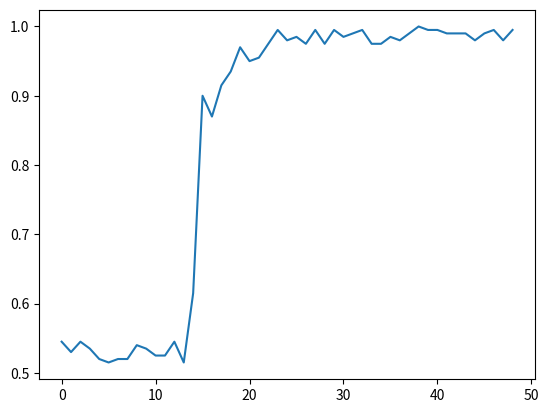
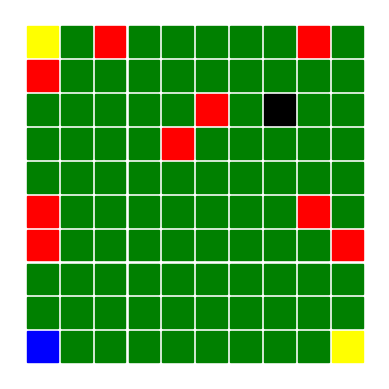
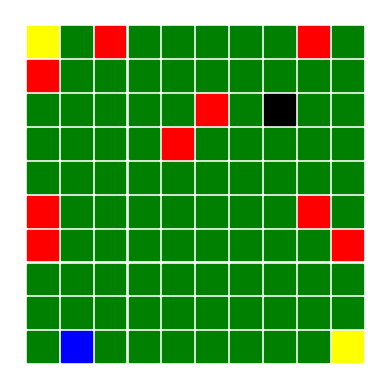
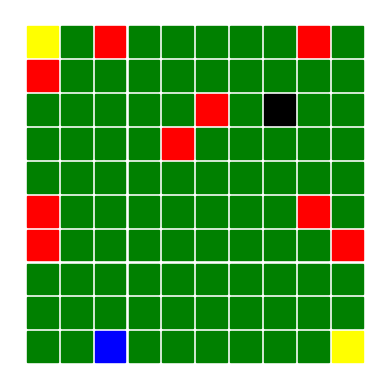
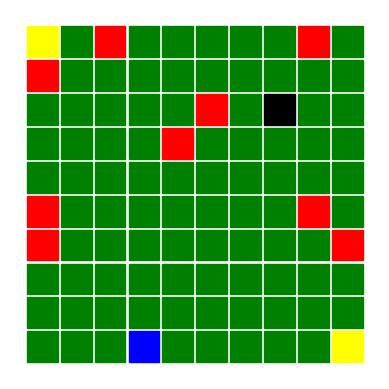
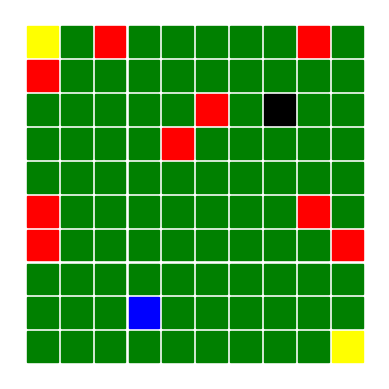
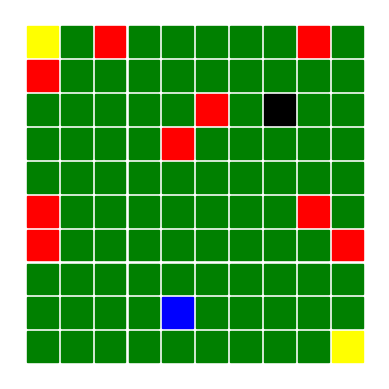
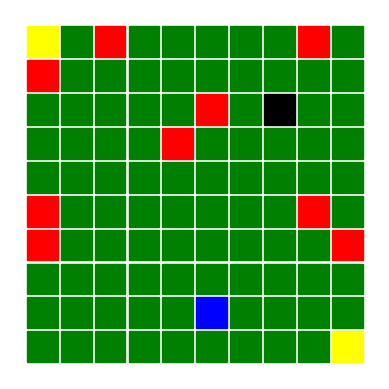
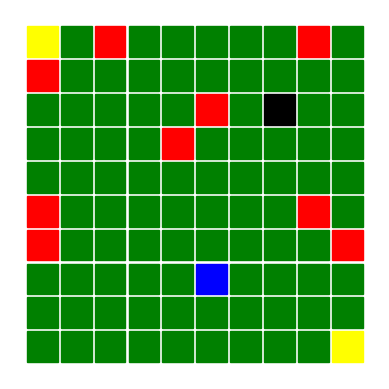
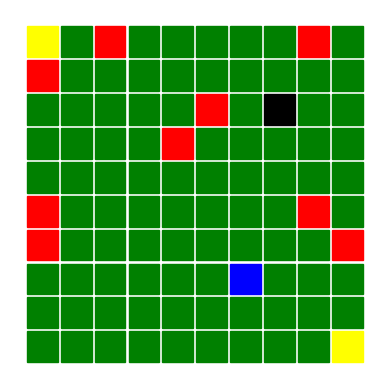
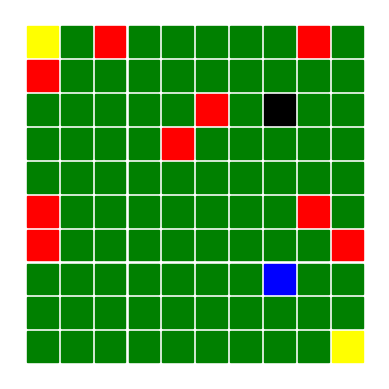
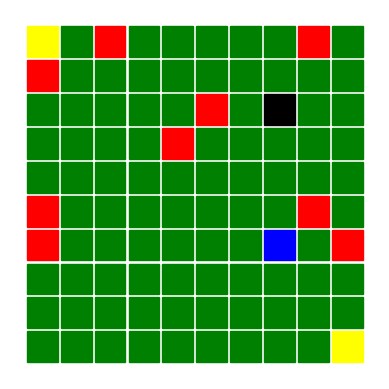
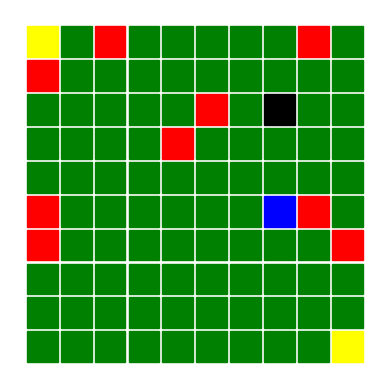
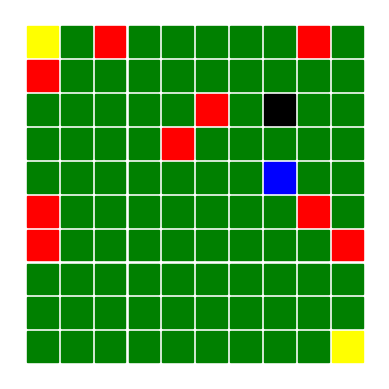
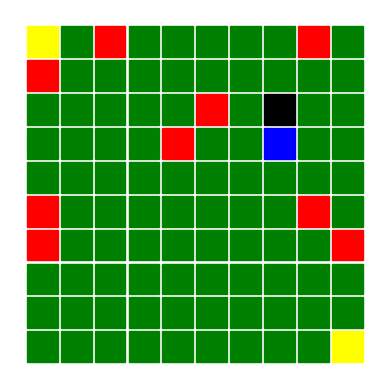

Recreate these plots in Python, in order.
'''
Date: 11/17/20

— Add new exploration (UCB-1, Pursuit)
— Add map.
— Add testing.
'''
import numpy as np
import matplotlib.pyplot as plt
import matplotlib.patches as patches
import matplotlib.collections as coll
import numpy.random as nr
import argparse
import time
import sys


def drawWorld(map_size=5, agent_loc=(0,0), obstacle_loc_lst=[(3,3)],optimal_exit=(1,1),maze_exits_suboptimal=[(4,4)], pause = 2):
    '''
    :param map_size: map will be nXn squares
    :param agent_loc: a pair of coordinates (x,y)
    :param obstacle_loc_lst: list of tuples [(x1,y1),...,(x2,y2)]
    :param pause in seconds
    :maze_exits_suboptimal: list suboptimal exits
    :optimal_exit: tuple (x,y)
    :return: plotted map.
    '''
    wid = 1
    hei = 1
    nrows = map_size
    ncols = map_size
    inbetween = 0.1

    xx = np.arange(0, ncols, (wid+inbetween))
    yy = np.arange(0, nrows, (hei+inbetween))

    fig = plt.figure()
    ax = plt.subplot(111, aspect='equal')

    pat = []
    for idx1, xi in enumerate(xx):
        for idx2,yi in enumerate(yy):
            if (idx1,idx2) == agent_loc:
                sq = patches.Rectangle((xi, yi), wid, hei, fill=True, color="blue")

            elif (idx1,idx2) in obstacle_loc_lst:
                sq = patches.Rectangle((xi, yi), wid, hei, fill=True, color="red")
            elif (idx1,idx2) == optimal_exit:
                sq = patches.Rectangle((xi, yi), wid, hei, fill=True, color="black")
            elif (idx1,idx2)  in maze_exits_suboptimal:
                sq = patches.Rectangle((xi, yi), wid, hei, fill=True, color="yellow")
            else:
                sq = patches.Rectangle((xi, yi), wid, hei, fill=True, color="green")
            ax.add_patch(sq)

    pc = coll.PatchCollection(pat)
    ax.add_collection(pc)
    ax.relim()
    ax.autoscale_view()
    plt.axis('off')
    plt.show(block=False)
    plt.pause(pause)
    #plt.savefig('test.png', dpi=90)


def step_model(state, a):
    # Take a state and an action, return the next state, reward, and whether
    # the terminal state was entered

    if (nr.rand() >= 0.70):
        a = nr.choice(np.delete(A, a))

    row = state[0]
    col = state[1]

    if a == 0:
        next_state = (row + 1, col)
    if a == 1:
        next_state = (row - 1, col)
    if a == 2:
        next_state = (row, col + 1)
    if a == 3:
        next_state = (row, col - 1)

    if (next_state in terminal_list):
        reward = rewards_list[terminal_list.index(next_state)]
        next_state = (-1, -1)
        return list(next_state), reward, 1

    if (next_state in obstacle_list):
        next_state = list(state)
        return list(next_state), 0, 0

    if (0 <= next_state[0] <= grid_size - 1 and 0 <= next_state[1] <= grid_size - 1):
        return list(next_state), 0, 0

    else:
        next_state = list(state)
        return list(next_state), 0, 0


def QL_episode(Q, exploration, state=None, ):
    # Perform Q learning episode (pg. 131)
    # e_greedy input: 1 if using epsilon-greedy. 0 if using random uniform policy
    if (state is None):
        # state= list(nr.randint(0, high= grid_size, size= (1,4))[0])
        state = [0, 0]

    G = 0
    for x in range(1000):
        if exploration == "epsilongGreedy":
            a = epsilon_greedy(state, Q)
        elif exploration == "UCB":
            a = UCB(state,Q)

        state_act = tuple(state + [a])
        next_state, r, terminate = step_model(tuple(state), a)

        G += r
        if terminate:
            Q[state_act] = Q[state_act] + alpha * (r - Q[state_act])
            break
        else:
            Q[state_act] = Q[state_act] + alpha * (r + gamma * np.max(Q[tuple(next_state)]) - Q[state_act])
            state = next_state

    return Q, G


def epsilon_greedy(state, Q):
    # Given a state space, action space, and Q matrix, perform epsilon greedy to choose next action.
    # Ties between the best actions are broken randomly.

    best_action = nr.choice(np.flatnonzero(Q[tuple(state)] == Q[tuple(state)].max()))
    if (nr.rand() < 1 - epsilon + (epsilon / grid_size)):
        a = best_action
    else:
        a = nr.choice(np.delete(A, best_action))

    return a

def UCB(state,Q):
    #First Select all actions at least once.
    actions_count = UCB_param.QA_COUNT_UCB[state[0],state[1]] #1x4 row
    if 0 in actions_count:
        a= np.where(actions_count == 0)[0][0] #pick one of the action that were not executed yet.
        return a

    else:
        action_values_arr = []#1,4 array
        for i in range(4):
            ratio = np.sqrt((2*np.log(np.sum(actions_count))/actions_count[i]))
            bonus = 100*UCB_param.C*ratio
            total = Q[state[0],state[1],i] + bonus
            action_values_arr.append(total)


    a = np.argmax(action_values_arr)
    UCB_param.QA_COUNT_UCB[state[0], state[1],a] +=1 #Update the action count array.
    return a



def teach_model(Q, N_episodes, exploration= "epsilongGreedy"):
    # Teach the model on N_episodes.
    # MC = 1 Use Monte-Carlo, MC = 0 Use Q-Learning
    # e_greedy input: 1 if using epsilon-greedy. 0 if using random uniform policy
    G_arr = []
    try:
        for n in range(N_episodes):
            Q, G = QL_episode(Q, exploration)
            G_arr.append(G)
    finally:
        G = 0
        G_avg_arr = []
        for n, g in enumerate(G_arr):
            G += g
            if (n > 1 and n % 100 == 0):
                G_avg_arr.append(G / 100)
                G = 0
        plt.plot(range(0, len(G_avg_arr)), G_avg_arr)
        #plt.show()

    return Q





def test_model(Q, greedy= True):
    state = start_state
    drawWorld(map_size=grid_size, agent_loc=state, obstacle_loc_lst=obstacle_list, optimal_exit=terminal_list[-1],
              maze_exits_suboptimal=terminal_list[0:-1], pause=pause)

    while state != (-1,-1):
        if greedy is True:
            a = nr.choice(np.flatnonzero(Q[tuple(state)] == Q[tuple(state)].max()))
        else:
            x=2 #put something different here.

        row = state[0]
        col = state[1]

        if a == 0:
            next_state = (row + 1, col)
        if a == 1:
            next_state = (row - 1, col)
        if a == 2:
            next_state = (row, col + 1)
        if a == 3:
            next_state = (row, col - 1)

        if (next_state in terminal_list):
            break

        if (next_state in obstacle_list):
            next_state = state

        state = next_state
        drawWorld(map_size=grid_size, agent_loc=state, obstacle_loc_lst=obstacle_list,
                  optimal_exit=terminal_list[-1], maze_exits_suboptimal=terminal_list[0:-1], pause=pause)


#UCB Parameters
class UCB_Params():
    def __init__(self):
        self.QA_COUNT_UCB = np.zeros([grid_size, grid_size, 4]) #This is a variable used during UCB
        self.C = 1

# Parameters defined globally
grid_size = 10
start_state = (0, 0)

terminal_list = [(9,0), (0,9), (7, 7)]
rewards_list = [0.5, 0.5, 1]
obstacle_list = [(0,3),(0,4),(9,3),(8,4),(4,6),(5,7),(2,9),(0,8),(8,9)]
A = np.array([0, 1, 2, 3])


#UCB Parameters:
UCB_param = UCB_Params()

epsilon = 0.1
alpha = 0.1
gamma = 0.98
pause = 0.01  # seconds

if __name__ == "__main__":

    #drawWorld(map_size=grid_size, agent_loc=start_state, obstacle_loc_lst=obstacle_list,optimal_exit=terminal_list[-1],maze_exits_suboptimal=terminal_list[0:-1], pause = pause)

    Q = teach_model(np.zeros([grid_size, grid_size, 4]), 5000)
    test_model(Q)
